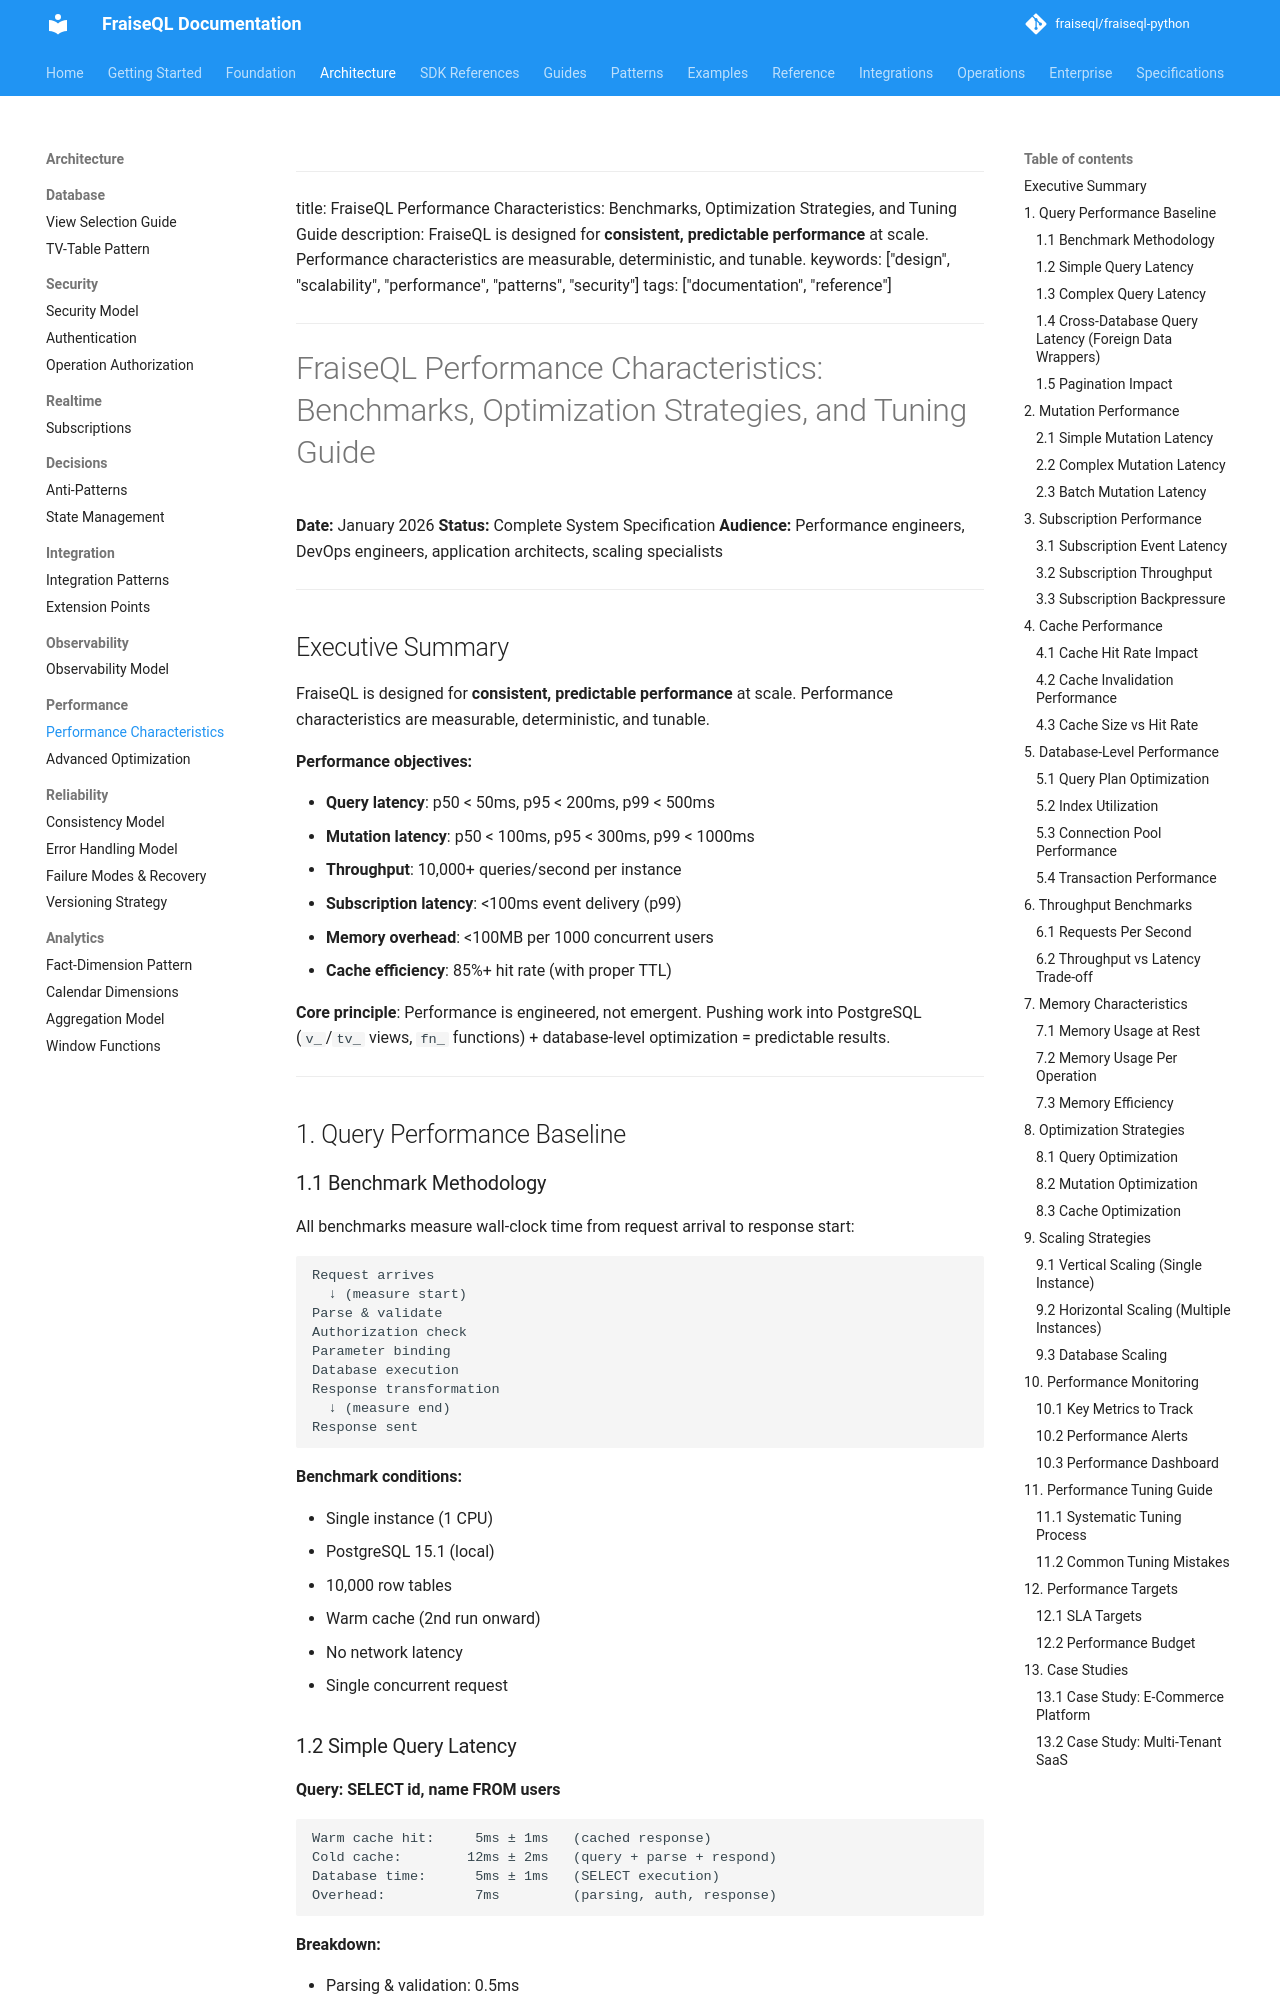

repository: fraiseql/fraiseql-python · page: architecture/performance/performance-characteristics/index.html · generator: mkdocs

<!-- Skip to main content -->
---

title: FraiseQL Performance Characteristics: Benchmarks, Optimization Strategies, and Tuning Guide
description: FraiseQL is designed for **consistent, predictable performance** at scale. Performance characteristics are measurable, deterministic, and tunable.
keywords: ["design", "scalability", "performance", "patterns", "security"]
tags: ["documentation", "reference"]
---

# FraiseQL Performance Characteristics: Benchmarks, Optimization Strategies, and Tuning Guide

**Date:** January 2026
**Status:** Complete System Specification
**Audience:** Performance engineers, DevOps engineers, application architects, scaling specialists

---

## Executive Summary

FraiseQL is designed for **consistent, predictable performance** at scale. Performance characteristics are measurable, deterministic, and tunable.

**Performance objectives:**

- **Query latency**: p50 < 50ms, p95 < 200ms, p99 < 500ms
- **Mutation latency**: p50 < 100ms, p95 < 300ms, p99 < 1000ms
- **Throughput**: 10,000+ queries/second per instance
- **Subscription latency**: <100ms event delivery (p99)
- **Memory overhead**: <100MB per 1000 concurrent users
- **Cache efficiency**: 85%+ hit rate (with proper TTL)

**Core principle**: Performance is engineered, not emergent. Pushing work into PostgreSQL (`v_`/`tv_` views, `fn_` functions) + database-level optimization = predictable results.

---

## 1. Query Performance Baseline

### 1.1 Benchmark Methodology

All benchmarks measure wall-clock time from request arrival to response start:

```text
Request arrives
  ↓ (measure start)
Parse & validate
Authorization check
Parameter binding
Database execution
Response transformation
  ↓ (measure end)
Response sent
```

**Benchmark conditions:**

- Single instance (1 CPU)
- PostgreSQL 15.1 (local)
- 10,000 row tables
- Warm cache (2nd run onward)
- No network latency
- Single concurrent request
